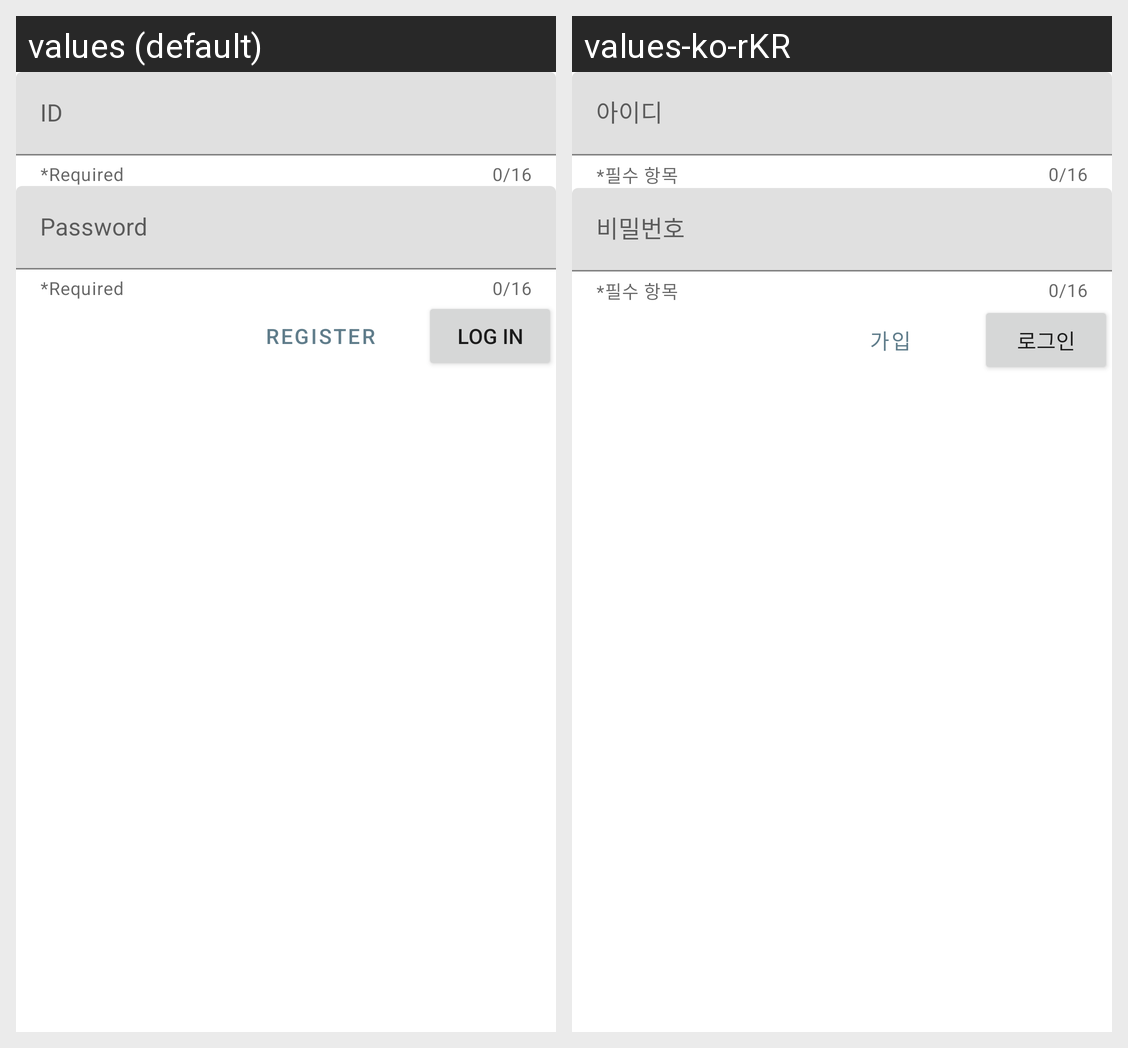

Locale-by-locale string values for the Android screen shown in this grid:
Android screen res/layout/content_sync.xml rendered under 2 locales, left to right: values (default), values-ko-rKR. Device: Nexus 5 (rendered at 1080×1920; each locale shown at half size, 540×960, under a caption strip naming it); theme AppTheme.
Strings drawn on this screen, with the default value and each locale's value (text and hints the layout hard-codes, and strings that could not be matched under every locale, appear in the picture but are not listed):

sync_id
  values: ID
  values-ko-rKR: 아이디

add_required
  values: *Required
  values-ko-rKR: *필수 항목

sync_pw
  values: Password
  values-ko-rKR: 비밀번호

sync_register
  values: Register
  values-ko-rKR: 가입

sync_login
  values: Log in
  values-ko-rKR: 로그인
